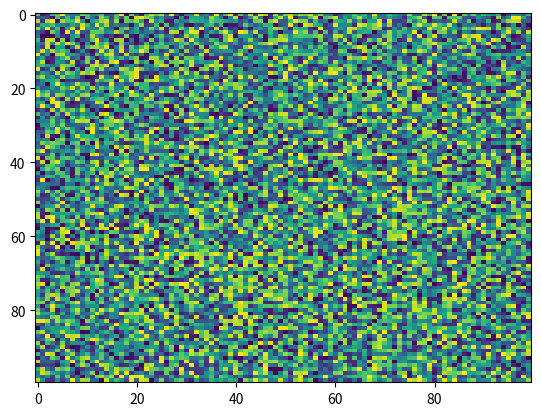

Write Python code to recreate this figure.
import matplotlib.pyplot as plt
import numpy as np
X = np.random.rand(100, 100)
plt.imshow(X, 'viridis', None, origin='upper', vmax=None, vmin=None, url=None, aspect='auto', interpolation='nearest', alpha=None, interpolation_stage=None)
